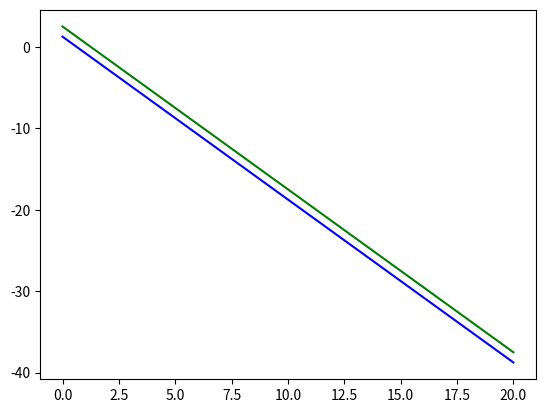

The script that saved this image:
## 2. Inconsistent Systems ##

import numpy as np
import matplotlib.pyplot as plt

x = np.linspace(0,20,1000)

y1 = -2*x + 5/4
y2 = -2*x + 2.5

plt.plot(x,y1,color='blue')
plt.plot(x,y2,color='green')

plt.show()



## 3. Singular Matrix ##

det_A = 8*2 - 4*4

print(det_A)



## 5. Homogenous Systems ##

def test_homog(x3):
    x1 = float(4/3*x3)
    x2=0
    return ((3*x1+5*x2-4*x3==0) and (x2==0))

b_one = test_homog(1)

b_two = test_homog(-10)

